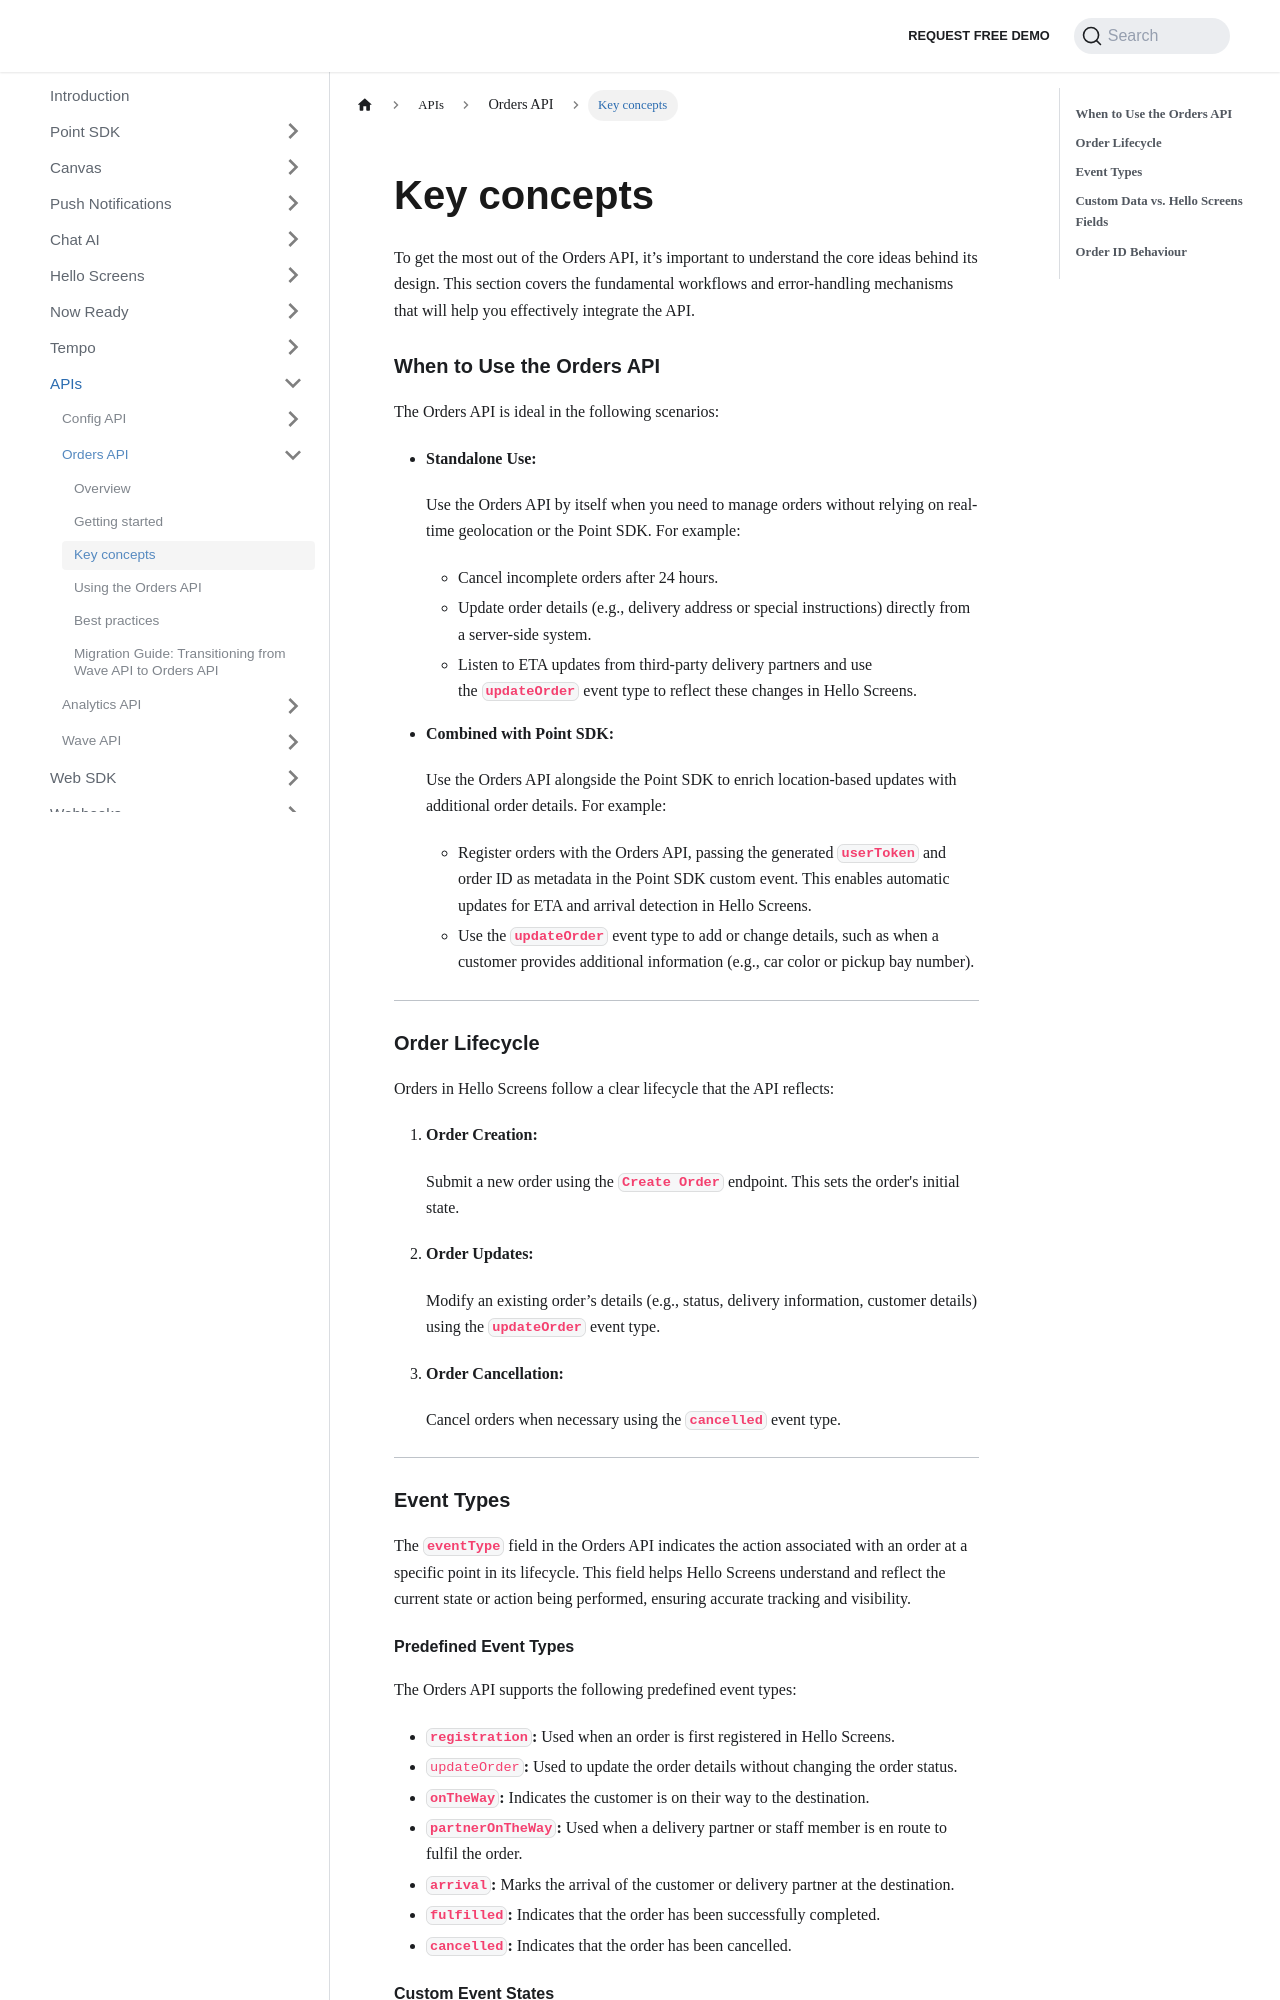

repository: Bluedot-Innovation/documentation · page: APIs/Orders API/Key concepts.html · generator: docusaurus

Key concepts
============

To get the most out of the Orders API, it’s important to understand the core ideas behind its design. This section covers the fundamental workflows and error-handling mechanisms that will help you
effectively integrate the API.

### **When to Use the Orders API**

The Orders API is ideal in the following scenarios:

- **Standalone Use:**

    Use the Orders API by itself when you need to manage orders without relying on real-time geolocation or the Point SDK. For example:

    - Cancel incomplete orders after 24 hours.
    - Update order details (e.g., delivery address or special instructions) directly from a server-side system.
    - Listen to ETA updates from third-party delivery partners and use the **`updateOrder`** event type to reflect these changes in Hello Screens.
- **Combined with Point SDK:**

    Use the Orders API alongside the Point SDK to enrich location-based updates with additional order details. For example:

    - Register orders with the Orders API, passing the generated **`userToken`** and order ID as metadata in the Point SDK custom event. This enables automatic updates for ETA and arrival detection in Hello Screens.
    - Use the **`updateOrder`** event type to add or change details, such as when a customer provides additional information (e.g., car color or pickup bay number).

---

### **Order Lifecycle**

Orders in Hello Screens follow a clear lifecycle that the API reflects:

1. **Order Creation:**

    Submit a new order using the **`Create Order`** endpoint. This sets the order's initial state.

2. **Order Updates:**

    Modify an existing order’s details (e.g., status, delivery information, customer details) using the **`updateOrder`** event type.

3. **Order Cancellation:**

    Cancel orders when necessary using the **`cancelled`** event type.


---

### **Event Types**

The **`eventType`** field in the Orders API indicates the action associated with an order at a specific point in its lifecycle. This field helps Hello Screens understand and reflect the current state or action being performed, ensuring accurate tracking and visibility.

#### **Predefined Event Types**

The Orders API supports the following predefined event types:

- **`registration`:** Used when an order is first registered in Hello Screens.
- `updateOrder`**:** Used to update the order details without changing the order status.
- **`onTheWay`:** Indicates the customer is on their way to the destination.
- **`partnerOnTheWay`:** Used when a delivery partner or staff member is en route to fulfil the order.
- **`arrival`:** Marks the arrival of the customer or delivery partner at the destination.
- **`fulfilled`:** Indicates that the order has been successfully completed.
- **`cancelled`:** Indicates that the order has been cancelled.
